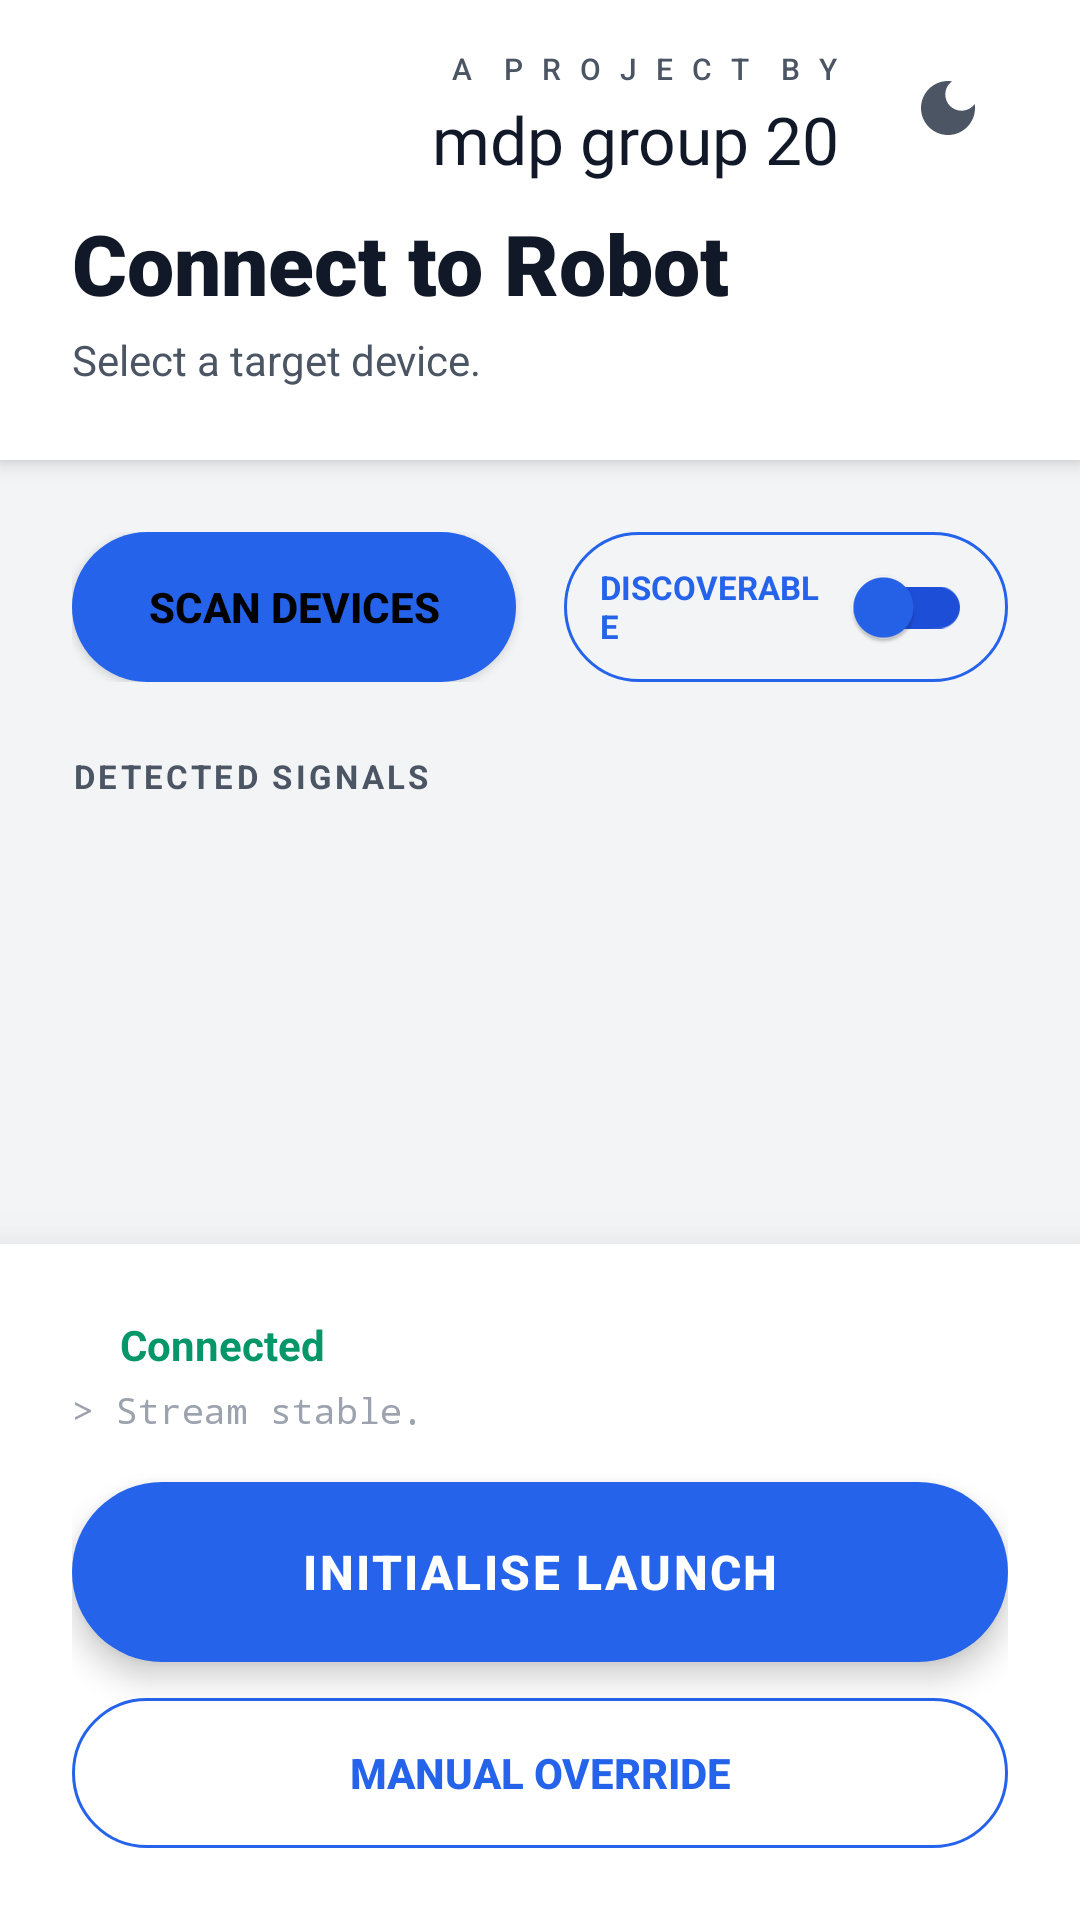

Android layout source for this screen:
<!-- AndroidManifest.xml: application theme Theme.RobotController -->
<!-- res/layout/activity_bluetooth.xml -->
<?xml version="1.0" encoding="utf-8"?>
<androidx.constraintlayout.widget.ConstraintLayout xmlns:android="http://schemas.android.com/apk/res/android"
    xmlns:app="http://schemas.android.com/apk/res-auto"
    xmlns:tools="http://schemas.android.com/tools"
    android:layout_width="match_parent"
    android:layout_height="match_parent"
    android:background="@color/bg_dark"
    tools:context=".BluetoothActivity">

    
    <LinearLayout
        android:id="@+id/headerLayout"
        android:layout_width="match_parent"
        android:layout_height="wrap_content"
        android:orientation="vertical"
        android:background="@color/bg_card"
        android:paddingTop="16dp"
        android:paddingBottom="24dp"
        android:paddingHorizontal="24dp"
        android:elevation="4dp"
        app:layout_constraintTop_toTopOf="parent">

        <RelativeLayout
            android:layout_width="match_parent"
            android:layout_height="wrap_content">

            <LinearLayout
                android:layout_width="wrap_content"
                android:layout_height="wrap_content"
                android:layout_toStartOf="@id/btnThemeToggle"
                android:layout_marginEnd="16dp"
                android:layout_centerVertical="true"
                android:orientation="vertical"
                android:gravity="end">

                <TextView
                    android:layout_width="wrap_content"
                    android:layout_height="wrap_content"
                    android:text="A  P R O J E C T  B Y"
                    android:textColor="@color/text_secondary"
                    android:textSize="10sp"
                    android:letterSpacing="0.2"
                    android:paddingBottom="2dp"
                    android:fontFamily="sans-serif-medium"/>

                <TextView
                    android:layout_width="wrap_content"
                    android:layout_height="wrap_content"
                    android:text="mdp group 20"
                    android:textColor="@color/text_primary"
                    android:fontFamily="@font/starjedi"
                    app:fontFamily="@font/starjedi"
                    android:textSize="22sp"
                    android:letterSpacing="0.0"/>
            </LinearLayout>

            <ImageButton
                android:id="@+id/btnThemeToggle"
                android:layout_width="40dp"
                android:layout_height="40dp"
                android:layout_alignParentEnd="true"
                android:background="?attr/selectableItemBackgroundBorderless"
                android:contentDescription="Toggle Theme"
                android:src="@drawable/ic_theme_toggle"
                app:tint="@color/text_secondary" />
        </RelativeLayout>

        <TextView
            android:layout_width="wrap_content"
            android:layout_height="wrap_content"
            android:text="Connect to Robot"
            android:textColor="@color/text_primary"
            android:textSize="28sp"
            android:textStyle="bold"
            android:fontFamily="sans-serif-black"
            android:layout_marginTop="8dp"/>
            
        <TextView
            android:layout_width="wrap_content"
            android:layout_height="wrap_content"
            android:text="Select a target device."
            android:textColor="@color/text_secondary"
            android:textSize="14sp"
            android:layout_marginTop="4dp"/>
    </LinearLayout>

    <androidx.appcompat.widget.Toolbar
        android:id="@+id/topAppBar"
        android:layout_width="match_parent"
        android:layout_height="1dp" 
        android:visibility="invisible"
        app:layout_constraintTop_toTopOf="parent"/> 

    
    <LinearLayout
        android:id="@+id/scanControls"
        android:layout_width="match_parent"
        android:layout_height="wrap_content"
        android:orientation="horizontal"
        android:paddingHorizontal="24dp"
        android:layout_marginTop="24dp"
        app:layout_constraintTop_toBottomOf="@id/headerLayout">

        <androidx.appcompat.widget.AppCompatButton
            android:id="@+id/btnScan"
            android:layout_width="0dp"
            android:layout_height="50dp"
            android:layout_weight="1"
            android:layout_marginEnd="8dp"
            android:text="SCAN DEVICES"
            android:textColor="@color/black"
            android:background="@drawable/btn_primary_pill"
            android:paddingHorizontal="16dp"
            android:textStyle="bold"/> 

        <LinearLayout
            android:id="@+id/layoutDiscoverable"
            android:layout_width="0dp"
            android:layout_height="50dp"
            android:layout_weight="1"
            android:layout_marginStart="8dp"
            android:background="@drawable/btn_secondary_pill"
            android:gravity="center"
            android:orientation="horizontal"
            android:paddingHorizontal="12dp">

            <TextView
                android:layout_width="0dp"
                android:layout_height="wrap_content"
                android:layout_weight="1"
                android:text="DISCOVERABLE"
                android:textColor="@color/primary"
                android:textSize="11sp"
                android:textStyle="bold"
                android:gravity="center_vertical"/>

            <androidx.appcompat.widget.SwitchCompat
                android:id="@+id/switchDiscoverable"
                android:layout_width="wrap_content"
                android:layout_height="wrap_content"
                android:checked="false"
                app:thumbTint="@color/primary"
                app:trackTint="@color/primary_dark"/>
        </LinearLayout>
    </LinearLayout>

    
    <TextView
        android:id="@+id/labelResults"
        android:layout_width="wrap_content"
        android:layout_height="wrap_content"
        android:text="DETECTED SIGNALS"
        android:textColor="@color/text_secondary"
        android:textSize="11sp"
        android:letterSpacing="0.1"
        android:textStyle="bold"
        android:layout_marginStart="24dp"
        android:layout_marginTop="24dp"
        app:layout_constraintTop_toBottomOf="@id/scanControls"
        app:layout_constraintStart_toStartOf="parent"/>

    <androidx.recyclerview.widget.RecyclerView
        android:id="@+id/btDeviceList"
        android:layout_width="0dp"
        android:layout_height="0dp"
        android:layout_marginTop="8dp"
        android:layout_marginBottom="16dp"
        android:clipToPadding="false"
        android:paddingHorizontal="8dp"
        app:layout_constraintTop_toBottomOf="@id/labelResults"
        app:layout_constraintBottom_toTopOf="@+id/footerSection"
        app:layout_constraintStart_toStartOf="parent"
        app:layout_constraintEnd_toEndOf="parent"
        tools:listitem="@layout/item_bluetooth_device"/>

    
    <LinearLayout
        android:id="@+id/footerSection"
        android:layout_width="match_parent"
        android:layout_height="wrap_content"
        android:orientation="vertical"
        android:background="@color/bg_card"
        android:padding="24dp"
        android:elevation="16dp"
        app:layout_constraintBottom_toBottomOf="parent">

        
        <LinearLayout
            android:id="@+id/statusLayout"
            android:layout_width="match_parent"
            android:layout_height="wrap_content"
            android:orientation="vertical"
            android:layout_marginBottom="16dp">
            
            <LinearLayout
                android:layout_width="wrap_content"
                android:layout_height="wrap_content"
                android:orientation="horizontal"
                android:gravity="center_vertical">
                <View
                    android:layout_width="8dp"
                    android:layout_height="8dp"
                    android:background="@drawable/shape_circle"
                    android:backgroundTint="@color/status_success"/>
                <TextView
                    android:id="@+id/textConnectedStatus"
                    android:layout_width="wrap_content"
                    android:layout_height="wrap_content"
                    android:text="@string/connected"
                    android:textColor="@color/status_success"
                    android:textStyle="bold"
                    android:layout_marginStart="8dp"/>
            </LinearLayout>

            <TextView
                android:id="@+id/textReceivedMsg"
                android:layout_width="match_parent"
                android:layout_height="wrap_content"
                android:layout_marginTop="4dp"
                android:text="> Stream stable."
                android:fontFamily="monospace"
                android:textSize="12sp"
                android:maxLines="2"
                android:ellipsize="end"
                android:textColor="@color/text_hint" />
        </LinearLayout>

        <androidx.appcompat.widget.AppCompatButton
            android:id="@+id/btnBigRed"
            android:layout_width="match_parent"
            android:layout_height="60dp"
            android:text="INITIALISE LAUNCH"
            android:background="@drawable/btn_primary_pill"
            android:textColor="@color/white"
            android:textSize="16sp"
            android:textStyle="bold"
            android:letterSpacing="0.05"
            android:stateListAnimator="@animator/button_press_scale"
            android:elevation="6dp"/>

        <androidx.appcompat.widget.AppCompatButton
            android:id="@+id/btnCanvas"
            android:layout_width="match_parent"
            android:layout_height="50dp"
            android:layout_marginTop="12dp"
            android:text="@string/canvas"
            android:background="@drawable/btn_secondary_pill"
            android:textColor="@color/primary"
            android:textStyle="bold"
            android:visibility="visible"/>

    </LinearLayout>

</androidx.constraintlayout.widget.ConstraintLayout>
<!-- res/layout/item_bluetooth_device.xml (included above) -->
<?xml version="1.0" encoding="utf-8"?>
<LinearLayout xmlns:android="http://schemas.android.com/apk/res/android"
    xmlns:app="http://schemas.android.com/apk/res-auto"
    android:layout_width="match_parent"
    android:layout_height="wrap_content"
    android:orientation="vertical"
    android:background="?attr/selectableItemBackground"> 

    <androidx.cardview.widget.CardView
        android:layout_width="match_parent"
        android:layout_height="wrap_content"
        android:layout_marginHorizontal="16dp"
        android:layout_marginVertical="6dp"
        app:cardCornerRadius="12dp"
        app:cardElevation="0dp"
        app:cardBackgroundColor="@android:color/transparent">

        <LinearLayout
            android:layout_width="match_parent"
            android:layout_height="wrap_content"
            android:orientation="vertical"
            android:background="@drawable/bg_card_holographic"
            android:paddingHorizontal="20dp"
            android:paddingVertical="16dp">

            <RelativeLayout
                android:layout_width="match_parent"
                android:layout_height="wrap_content">

                <TextView
                    android:id="@+id/deviceName"
                    android:layout_width="wrap_content"
                    android:layout_height="wrap_content"
                    android:layout_alignParentStart="true"
                    android:layout_toStartOf="@+id/pairedStatus"
                    android:text="(Device Name)"
                    android:textColor="@color/primary"
                    android:fontFamily="sans-serif-black"
                    android:letterSpacing="0.05"
                    android:textSize="16sp" />

                <TextView
                    android:id="@+id/pairedStatus"
                    android:layout_width="wrap_content"
                    android:layout_height="wrap_content"
                    android:layout_alignParentEnd="true"
                    android:text="ONLINE"
                    android:textColor="@color/status_success"
                    android:visibility="gone"
                    android:textStyle="bold"
                    android:textSize="12sp"
                    android:background="@drawable/btn_secondary_pill"
                    android:paddingHorizontal="8dp"
                    android:paddingVertical="2dp"/>

            </RelativeLayout>

            <TextView
                android:id="@+id/deviceAddress"
                android:layout_width="match_parent"
                android:layout_height="wrap_content"
                android:layout_marginTop="4dp"
                android:text="XX:XX:XX:XX:XX:XX"
                android:textColor="@color/text_secondary"
                android:fontFamily="monospace"
                android:textSize="12sp" />
        </LinearLayout>
    </androidx.cardview.widget.CardView>
</LinearLayout>
<!-- resources referenced by this layout -->
<resources>
  <color name="bg_card">#FFFFFF</color>
  <color name="bg_dark">#F3F4F6</color>
  <color name="black">#000000</color>
  <color name="primary">#2563EB</color>
  <color name="primary_dark">#1D4ED8</color>
  <color name="status_success">#059669</color>
  <color name="text_hint">#9CA3AF</color>
  <color name="text_primary">#111827</color>
  <color name="text_secondary">#4B5563</color>
  <color name="white">#FFFFFF</color>
  <!-- drawable bg_card_holographic (drawable) -->
  <?xml version="1.0" encoding="utf-8"?>
  <shape xmlns:android="http://schemas.android.com/apk/res/android"
      android:shape="rectangle">
      <solid android:color="@color/bg_card" />
      <corners android:radius="12dp" />
      <stroke
          android:width="1dp"
          android:color="@color/primary" 
          android:dashWidth="10dp"
          android:dashGap="5dp"/> 
      <gradient
          android:angle="45"
          android:startColor="#1A00F0FF" 
          android:centerColor="@android:color/transparent"
          android:endColor="#1A00F0FF"
          android:type="linear" />
  </shape>
  <!-- drawable btn_primary_pill (drawable) -->
  <?xml version="1.0" encoding="utf-8"?>
  <ripple xmlns:android="http://schemas.android.com/apk/res/android"
      android:color="@color/white"> 
      <item>
          <shape android:shape="rectangle">
              <solid android:color="@color/primary" />
              <corners android:radius="100dp" />
          </shape>
      </item>
  </ripple>
  <!-- drawable btn_secondary_pill (drawable) -->
  <?xml version="1.0" encoding="utf-8"?>
  <ripple xmlns:android="http://schemas.android.com/apk/res/android"
      android:color="@color/primary_light">
      <item>
          <shape android:shape="rectangle">
              <solid android:color="@android:color/transparent" />
              <corners android:radius="100dp" /> 
              <stroke
                  android:width="1dp"
                  android:color="@color/primary" />
          </shape>
      </item>
  </ripple>
  <!-- drawable ic_theme_toggle (drawable) -->
  <vector xmlns:android="http://schemas.android.com/apk/res/android"
      android:width="24dp"
      android:height="24dp"
      android:viewportWidth="24"
      android:viewportHeight="24"
      android:tint="?attr/colorControlNormal">
      <path
          android:fillColor="@android:color/white"
          android:pathData="M12,3c-4.97,0 -9,4.03 -9,9s4.03,9 9,9 9,-4.03 9,-9c0,-0.46 -0.04,-0.92 -0.1,-1.36c-0.98,1.37 -2.58,2.26 -4.4,2.26c-2.98,0 -5.4,-2.42 -5.4,-5.4c0,-1.81 0.89,-3.42 2.26,-4.4C12.92,3.04 12.46,3 12,3L12,3z"/>
  </vector>
  <string name="canvas">Manual Override</string>
  <string name="connected">Connected</string>
  <style name="Theme.RobotController" parent="Base.Theme.RobotController" />
  <color name="primary_light">#60A5FA</color>
  <color name="secondary">#059669</color>
  <color name="accent">#EA580C</color>
  <color name="tertiary">#DC2626</color>
  <style name="Widget.MDPGrp21.Toolbar" parent="Widget.Material3.Toolbar">
          <item name="android:background">@color/bg_card</item> 
          <item name="titleTextColor">@color/text_primary</item>
          <item name="subtitleTextColor">@color/text_secondary</item>
          <item name="android:titleTextStyle">@style/TextAppearance.MDPGrp21.Toolbar.Title</item>
          <item name="android:elevation">0dp</item> 
          <item name="elevation">0dp</item>
      </style>
  <style name="TextAppearance.MDPGrp21.Toolbar.Title" parent="TextAppearance.Material3.TitleLarge">
          <item name="android:fontFamily">sans-serif-medium</item>
          <item name="android:textSize">20sp</item> 
          <item name="android:textColor">@color/text_primary</item>
          <item name="android:textStyle">normal</item>
      </style>
</resources>
